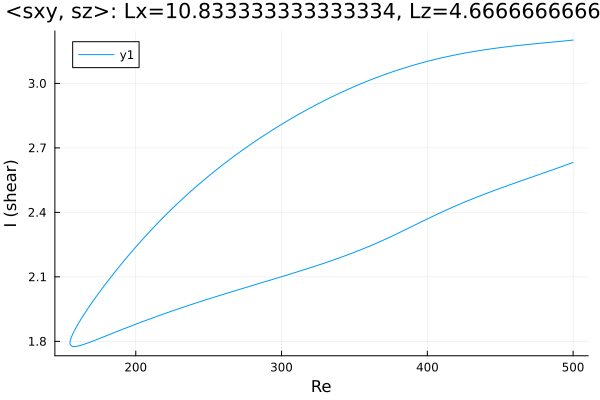

Source data for this figure (header and first rows):
Re, shear
500.0, 3.202
499, 3.201
497.6, 3.2
496.2, 3.199
494.8, 3.198
493.4, 3.197
492, 3.196
490.6, 3.195
489.1, 3.194
487.7, 3.193
486.3, 3.193
484.9, 3.192
483.5, 3.191
482.1, 3.19
480.7, 3.189
479.2, 3.188
477.8, 3.187
476.4, 3.186
475, 3.185
473.6, 3.184
472.2, 3.183
470.8, 3.182
469.3, 3.181
467.9, 3.18
466.5, 3.179
465.1, 3.178
463.7, 3.177
462.3, 3.176
460.9, 3.175
459.4, 3.174
458, 3.173
456.6, 3.172
455.2, 3.171
453.8, 3.17
452.4, 3.169
451, 3.167
449.5, 3.166
448.1, 3.165
446.7, 3.164
445.3, 3.162
443.9, 3.161
442.5, 3.16
441.1, 3.158
439.6, 3.157
438.2, 3.155
436.8, 3.154
435.4, 3.152
434, 3.151
432.6, 3.149
431.2, 3.148
429.7, 3.146
428.3, 3.144
426.9, 3.143
425.5, 3.141
424.1, 3.139
422.7, 3.137
421.3, 3.135
419.8, 3.133
418.4, 3.132
417, 3.13
... 498 more rows
